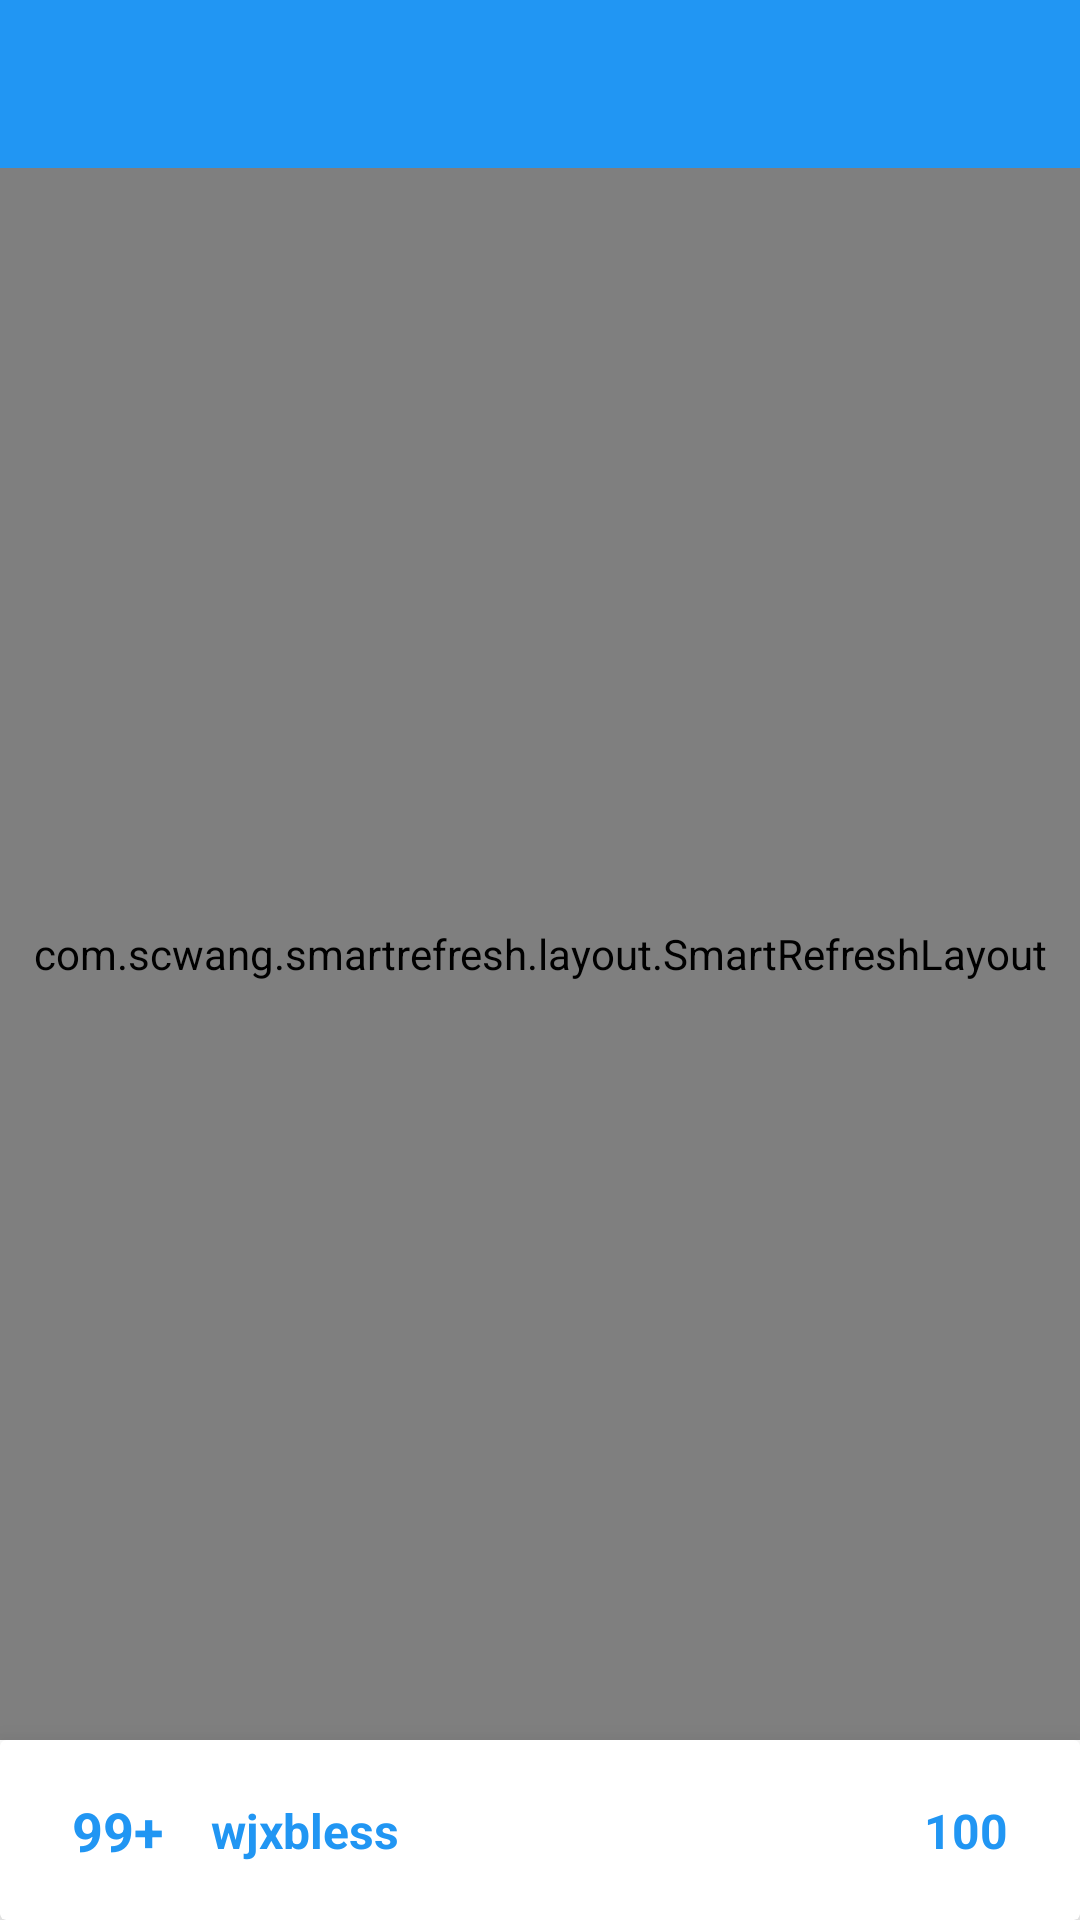

Produce the Android XML layout that renders to this screen, including the resource entries it uses.
<!-- AndroidManifest.xml: application theme AppTheme -->
<!-- res/layout/activity_rank.xml -->
<LinearLayout xmlns:android="http://schemas.android.com/apk/res/android"
    xmlns:app="http://schemas.android.com/apk/res-auto"
    android:layout_width="match_parent"
    android:layout_height="match_parent"
    android:background="@color/white"
    android:fitsSystemWindows="true"
    android:orientation="vertical">


    <com.google.android.material.appbar.AppBarLayout
        android:layout_width="match_parent"
        android:layout_height="wrap_content">

        <androidx.appcompat.widget.Toolbar
            android:id="@+id/rank_toolbar"
            android:layout_width="match_parent"
            android:layout_height="wrap_content"
            android:layout_gravity="center" />
    </com.google.android.material.appbar.AppBarLayout>


    <androidx.coordinatorlayout.widget.CoordinatorLayout
        android:layout_width="match_parent"
        android:layout_height="match_parent"
        android:layout_weight="1"
        android:orientation="vertical"
        app:layout_behavior="@string/appbar_scrolling_view_behavior">

        <com.scwang.smartrefresh.layout.SmartRefreshLayout
            android:id="@+id/refresh_layout"
            android:layout_width="match_parent"
            android:layout_height="match_parent">

            <com.scwang.smartrefresh.layout.header.ClassicsHeader
                android:layout_width="match_parent"
                android:layout_height="wrap_content" />


            <androidx.recyclerview.widget.RecyclerView
                android:id="@+id/rank_recycler"
                android:layout_width="match_parent"
                android:layout_height="match_parent" />

            <com.scwang.smartrefresh.layout.footer.ClassicsFooter
                android:layout_width="match_parent"
                android:layout_height="wrap_content" />
        </com.scwang.smartrefresh.layout.SmartRefreshLayout>
    </androidx.coordinatorlayout.widget.CoordinatorLayout>

    <androidx.cardview.widget.CardView
        android:id="@+id/integral_mecard"
        android:layout_width="match_parent"
        android:layout_height="wrap_content"
        android:foreground="?android:attr/selectableItemBackground"
        app:cardBackgroundColor="@color/white"
        app:cardElevation="16dp">

        <androidx.constraintlayout.widget.ConstraintLayout
            android:layout_width="match_parent"
            android:layout_height="60dp">

            <TextView
                android:id="@+id/integral_merank"
                android:layout_width="wrap_content"
                android:layout_height="wrap_content"
                android:layout_marginStart="24dp"
                android:layout_marginLeft="24dp"
                android:text="99+"
                android:textColor="@color/colorPrimary"
                android:textSize="18dp"
                android:textStyle="bold"
                app:layout_constraintBottom_toBottomOf="parent"
                app:layout_constraintStart_toStartOf="parent"
                app:layout_constraintTop_toTopOf="parent" />

            <TextView
                android:id="@+id/integral_mename"
                android:layout_width="wrap_content"
                android:layout_height="wrap_content"
                android:layout_marginStart="16dp"
                android:layout_marginLeft="16dp"
                android:text="wjxbless"
                android:textColor="@color/colorPrimary"
                android:textSize="16dp"
                android:textStyle="bold"
                app:layout_constraintBottom_toBottomOf="@+id/integral_merank"
                app:layout_constraintStart_toEndOf="@+id/integral_merank"
                app:layout_constraintTop_toTopOf="@+id/integral_merank" />

            <TextView
                android:id="@+id/integral_mecount"
                android:layout_width="wrap_content"
                android:layout_height="wrap_content"
                android:layout_marginEnd="24dp"
                android:layout_marginRight="24dp"
                android:text="100"
                android:textColor="@color/colorPrimary"
                android:textSize="16dp"
                android:textStyle="bold"
                app:layout_constraintBottom_toBottomOf="@+id/integral_mename"
                app:layout_constraintEnd_toEndOf="parent"
                app:layout_constraintTop_toTopOf="@+id/integral_mename" />
        </androidx.constraintlayout.widget.ConstraintLayout>
    </androidx.cardview.widget.CardView>
</LinearLayout>
<!-- resources referenced by this layout -->
<resources>
  <color name="colorPrimary">#2196F3</color>
  <color name="white">#FFFFFF</color>
  <style name="AppTheme" parent="Theme.AppCompat.DayNight.NoActionBar">
          
          <item name="colorPrimary">@color/colorPrimary</item>
          <item name="colorPrimaryDark">@color/colorPrimaryDark</item>
          <item name="colorAccent">@color/colorAccent</item>
      </style>
  <color name="colorPrimaryDark">#2196F3</color>
  <color name="colorAccent">#2196F3</color>
</resources>
